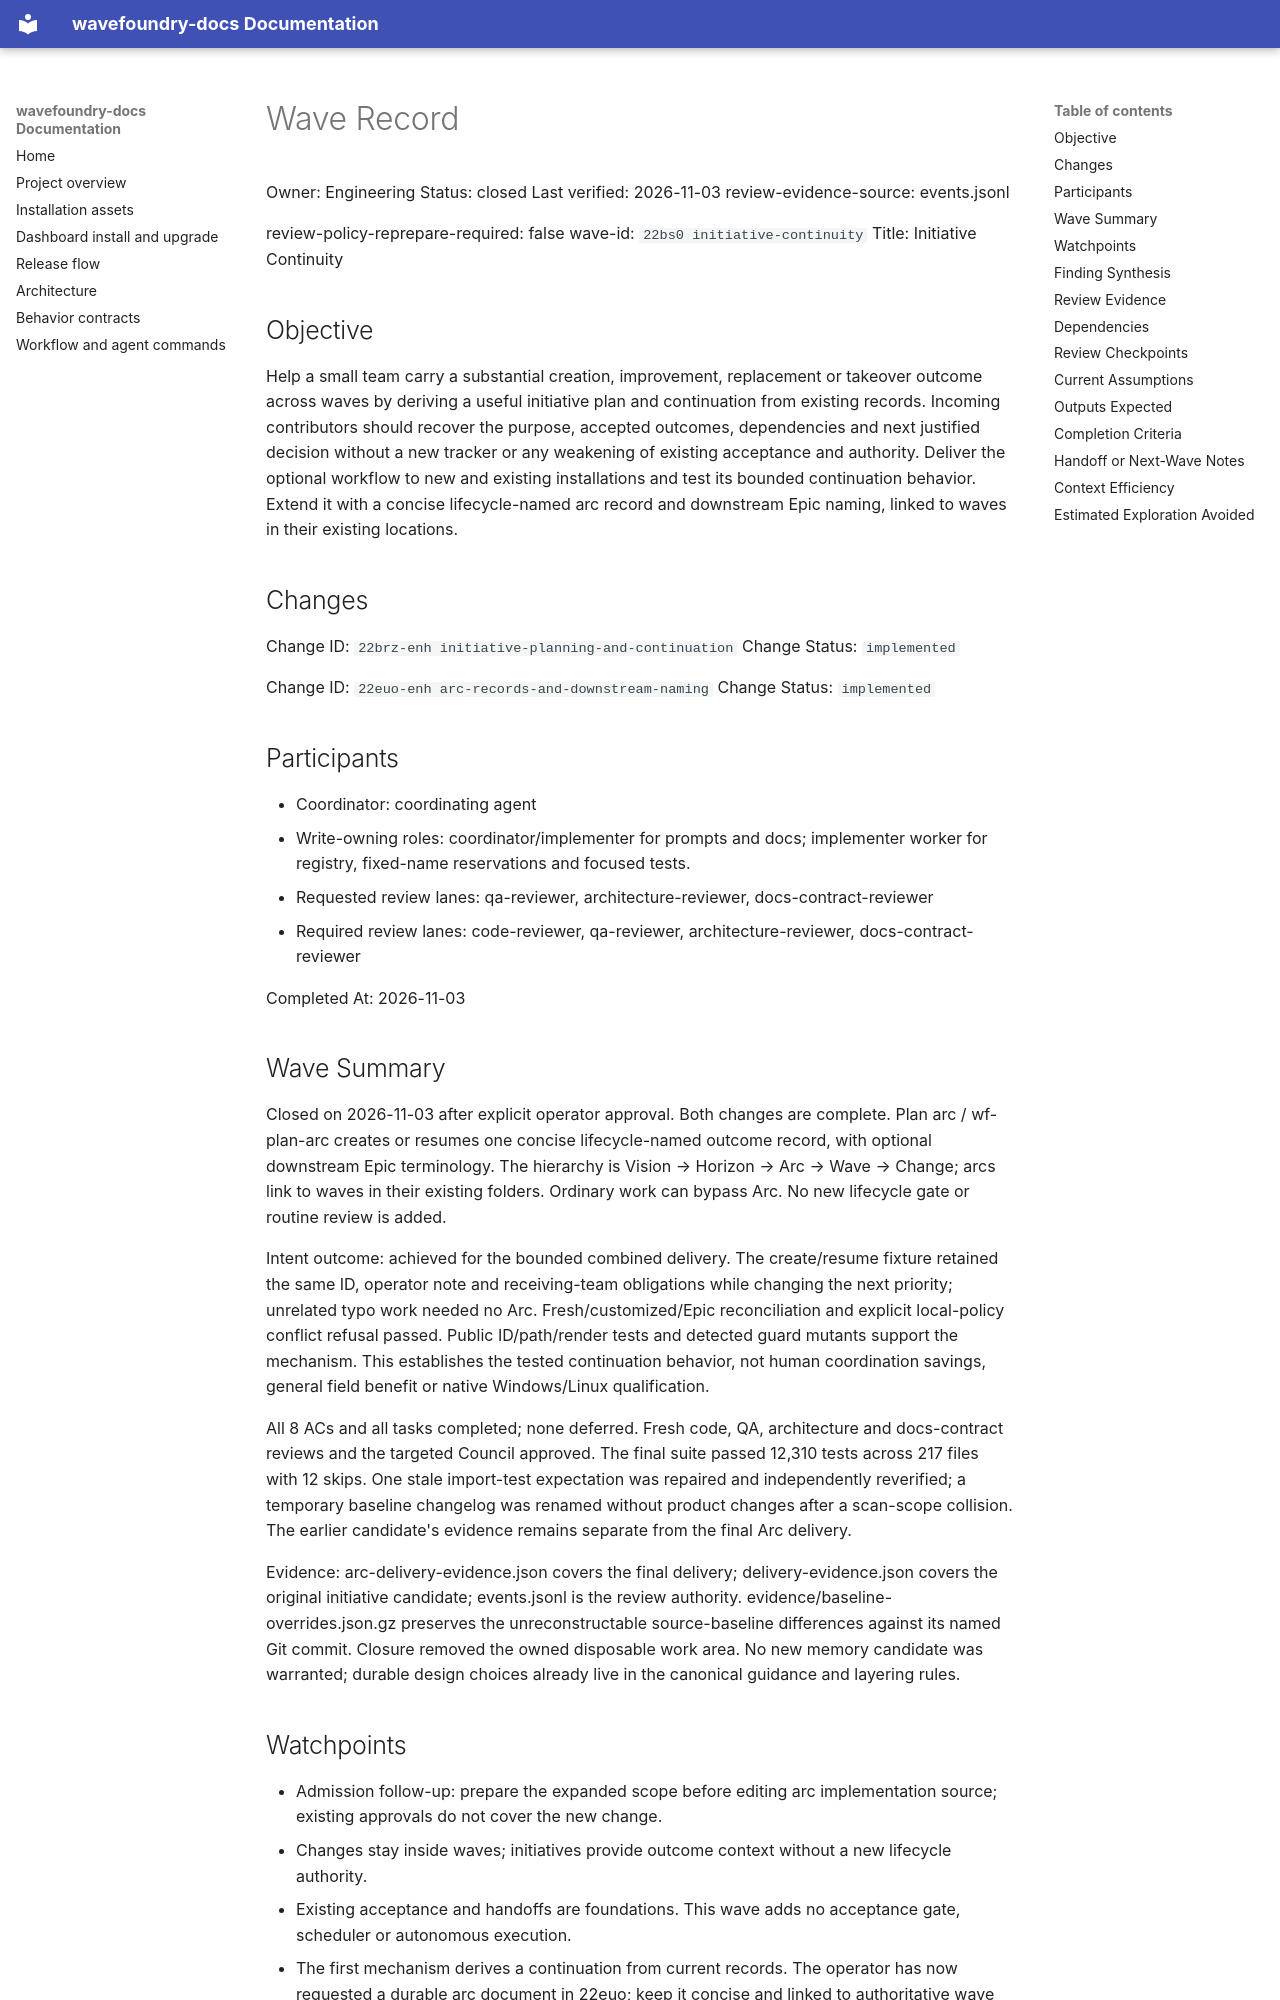

repository: coryhacking/wavefoundry · page: waves/22bs0 initiative-continuity/wave/index.html · generator: mkdocs

# Wave Record

Owner: Engineering
Status: closed
Last verified: 2026-11-03
review-evidence-source: events.jsonl

review-policy-reprepare-required: false
wave-id: `22bs0 initiative-continuity`
Title: Initiative Continuity

## Objective

Help a small team carry a substantial creation, improvement, replacement or takeover outcome across waves by deriving a useful initiative plan and continuation from existing records. Incoming contributors should recover the purpose, accepted outcomes, dependencies and next justified decision without a new tracker or any weakening of existing acceptance and authority. Deliver the optional workflow to new and existing installations and test its bounded continuation behavior. Extend it with a concise lifecycle-named arc record and downstream Epic naming, linked to waves in their existing locations.

## Changes

Change ID: `22brz-enh initiative-planning-and-continuation`
Change Status: `implemented`

Change ID: `22euo-enh arc-records-and-downstream-naming`
Change Status: `implemented`

## Participants

- Coordinator: coordinating agent
- Write-owning roles: coordinator/implementer for prompts and docs; implementer worker for registry, fixed-name reservations and focused tests.
- Requested review lanes: qa-reviewer, architecture-reviewer, docs-contract-reviewer
- Required review lanes: code-reviewer, qa-reviewer, architecture-reviewer, docs-contract-reviewer

Completed At: 2026-11-03

## Wave Summary

Closed on 2026-11-03 after explicit operator approval. Both changes are complete. Plan arc / wf-plan-arc creates or resumes one concise lifecycle-named outcome record, with optional downstream Epic terminology. The hierarchy is Vision → Horizon → Arc → Wave → Change; arcs link to waves in their existing folders. Ordinary work can bypass Arc. No new lifecycle gate or routine review is added.

Intent outcome: achieved for the bounded combined delivery. The create/resume fixture retained the same ID, operator note and receiving-team obligations while changing the next priority; unrelated typo work needed no Arc. Fresh/customized/Epic reconciliation and explicit local-policy conflict refusal passed. Public ID/path/render tests and detected guard mutants support the mechanism. This establishes the tested continuation behavior, not human coordination savings, general field benefit or native Windows/Linux qualification.

All 8 ACs and all tasks completed; none deferred. Fresh code, QA, architecture and docs-contract reviews and the targeted Council approved. The final suite passed 12,310 tests across 217 files with 12 skips. One stale import-test expectation was repaired and independently reverified; a temporary baseline changelog was renamed without product changes after a scan-scope collision. The earlier candidate's evidence remains separate from the final Arc delivery.

Evidence: arc-delivery-evidence.json covers the final delivery; delivery-evidence.json covers the original initiative candidate; events.jsonl is the review authority. evidence/baseline-overrides.json.gz preserves the unreconstructable source-baseline differences against its named Git commit. Closure removed the owned disposable work area. No new memory candidate was warranted; durable design choices already live in the canonical guidance and layering rules.

## Watchpoints

- Admission follow-up: prepare the expanded scope before editing arc implementation source; existing approvals do not cover the new change.
- Changes stay inside waves; initiatives provide outcome context without a new lifecycle authority.
- Existing acceptance and handoffs are foundations. This wave adds no acceptance gate, scheduler or autonomous execution.
- The first mechanism derives a continuation from current records. The operator has now requested a durable arc document in 22euo; keep it concise and linked to authoritative wave records, without a second status ledger.
- Protect VISION.md, its research/review siblings, Relay drafts, previous wave records and unrelated uncommitted framework/build work.
- Keep the workflow and validation lightweight: one representative walkthrough with focused variations, ordinary delivery tests and required lifecycle reviews. No comparative trial or additional reader/council. Return to the operator if the one repair/recheck allowance fails.
- New seed 171 and changed canonical prompts require the existing seed-edit gate after readiness. Seed/framework gates were opened after readiness and closed after verification on 2026-11-02.
- Disposable work: `.wavefoundry/work/22bs0`, available from creation; retain unique evaluation evidence in the wave records before eventual closure.
